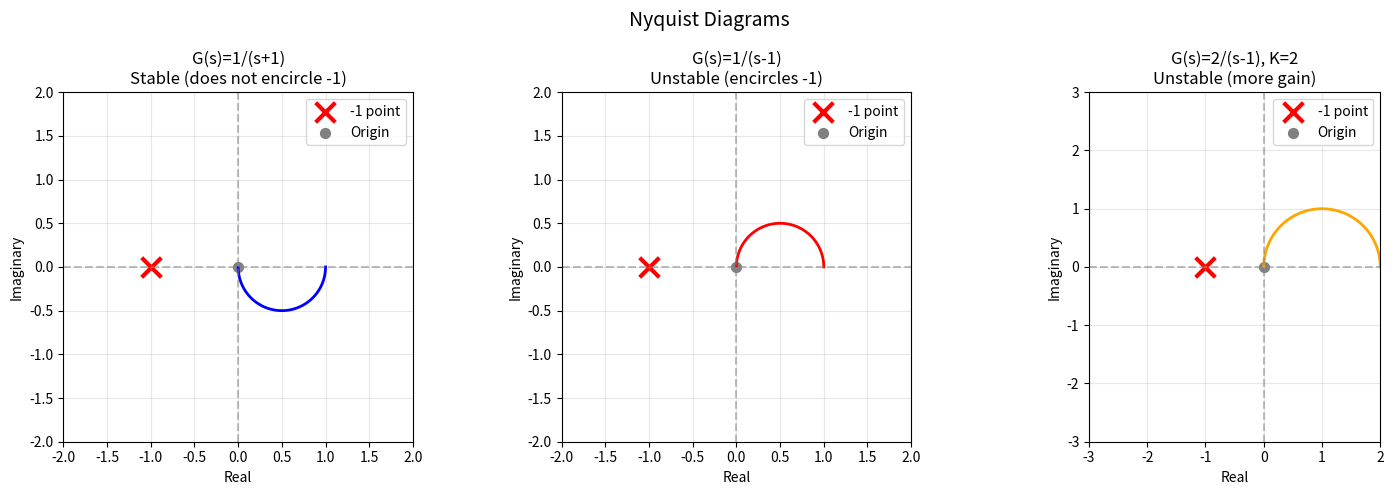

Here is the Python script that generated this plot: (Note: this script raises an exception after producing the figure.)
import numpy as np
import matplotlib
matplotlib.use('Agg')
import matplotlib.pyplot as plt
from scipy import signal

# ===== Day 5: Nyquist Stability Criterion =====

def nyquist_curve(sys, omega_range=(-4, 2), num_points=1000):
    """计算 Nyquist 曲线"""
    omega = np.logspace(omega_range[0], omega_range[1], num_points)
    w, H = signal.freqresp(sys, omega)
    return w, H

# ===== 系统 1: G(s) = 1/(s+1) = Stable =====
print("=" * 55)
print("Nyquist Criterion Examples")
print("=" * 55)

sys_stable = signal.TransferFunction([1], [1, 1])
w1, H1 = nyquist_curve(sys_stable)

print("\nSystem 1: G(s) = 1/(s+1)  [Stable]")
print("Nyquist contour: starts at G(j0)=1, ends at origin (clockwise)")
print("Encloses -1 point? NO")
print("P=0, Z=N=0, stable")

# ===== 系统 2: G(s) = 1/(s-1) = Unstable (pole at +1) =====
sys_unstable = signal.TransferFunction([1], [-1, 1])  # s-1 = -(1-s)
print("\nSystem 2: G(s) = 1/(s-1)  [Unstable]")
print("Nyquist contour: starts at G(j0)=-1, ends at origin")
print("Encloses -1? YES (once counterclockwise)")
print("P=1 (one RHP pole), encirclements N=-1")
print("Z = N + P = -1 + 1 = 0, but -1 is ON the curve!")
print("Marginally stable or unstable...")

# ===== 系统 3: G(s) = K/(s-1), K=2 =====
sys_K2 = signal.TransferFunction([2], [-1, 1])
w3, H3 = nyquist_curve(sys_K2)
print("\nSystem 3: G(s) = 2/(s-1), K=2  [Unstable]")
print("Encloses -1? YES")
print("Z = N + P != 0, unstable")

# ===== 可视化 =====
fig, axes = plt.subplots(1, 3, figsize=(15, 5))
fig.suptitle('Nyquist Diagrams', fontsize=14)

# System 1: stable
ax = axes[0]
ax.plot(H1.real, H1.imag, 'b-', lw=2)
ax.scatter([-1], [0], marker='x', s=200, linewidths=3, color='red', label='-1 point')
ax.scatter([0], [0], marker='o', s=50, color='gray', label='Origin')
ax.axhline(y=0, color='gray', ls='--', alpha=0.5)
ax.axvline(x=0, color='gray', ls='--', alpha=0.5)
ax.set_xlabel('Real')
ax.set_ylabel('Imaginary')
ax.set_title('G(s)=1/(s+1)\nStable (does not encircle -1)')
ax.set_xlim(-2, 2)
ax.set_ylim(-2, 2)
ax.set_aspect('equal')
ax.grid(True, alpha=0.3)
ax.legend()

# System 2: unstable
w2, H2 = nyquist_curve(signal.TransferFunction([1], [-1, 1]))
ax = axes[1]
ax.plot(H2.real, H2.imag, 'r-', lw=2)
ax.scatter([-1], [0], marker='x', s=200, linewidths=3, color='red', label='-1 point')
ax.scatter([0], [0], marker='o', s=50, color='gray', label='Origin')
ax.axhline(y=0, color='gray', ls='--', alpha=0.5)
ax.axvline(x=0, color='gray', ls='--', alpha=0.5)
ax.set_xlabel('Real')
ax.set_ylabel('Imaginary')
ax.set_title('G(s)=1/(s-1)\nUnstable (encircles -1)')
ax.set_xlim(-2, 2)
ax.set_ylim(-2, 2)
ax.set_aspect('equal')
ax.grid(True, alpha=0.3)
ax.legend()

# System 3: K*unstable
ax = axes[2]
ax.plot(H3.real, H3.imag, 'orange', lw=2)
ax.scatter([-1], [0], marker='x', s=200, linewidths=3, color='red', label='-1 point')
ax.scatter([0], [0], marker='o', s=50, color='gray', label='Origin')
ax.axhline(y=0, color='gray', ls='--', alpha=0.5)
ax.axvline(x=0, color='gray', ls='--', alpha=0.5)
ax.set_xlabel('Real')
ax.set_ylabel('Imaginary')
ax.set_title('G(s)=2/(s-1), K=2\nUnstable (more gain)')
ax.set_xlim(-3, 2)
ax.set_ylim(-3, 3)
ax.set_aspect('equal')
ax.grid(True, alpha=0.3)
ax.legend()

plt.tight_layout()
plt.savefig('C:/Users/WUccc/.openclaw/workspace/notes/工程控制论/code/day5_nyquist_basic.png', dpi=150, bbox_inches='tight')
print("\nFigure 1 saved: day5_nyquist_basic.png")

# ===== Nyquist with multiple poles =====
print("\n" + "=" * 55)
print("G(s) = 1 / ((s+1)(s+2)(s-0.5))")
sys_mixed = signal.TransferFunction([1], np.poly([-1, -2, 0.5]))
w_m, H_m = nyquist_curve(sys_mixed, omega_range=(-2, 3))
poles = sys_mixed.poles
print(f"Poles: {poles}")
print(f"RHP poles P = {sum(1 for p in poles if p.real > 0)}")

# Count encirclements of -1
def count_encirclements(H, target=-1):
    """数 -1 被包围次数（简易法：射线交点计数）"""
    x, y = H.real, H.imag
    # 射线从 target 向右延伸
    tx = target
    crossings = 0
    for i in range(len(x)-1):
        # 检查线段是否与 x=tx 的射线相交
        y1, y2 = y[i] - 0, y[i+1] - 0
        x1, x2 = x[i] - tx, x[i+1] - tx
        if (y1 > 0) != (y2 > 0):  # 穿过x轴
            # 计算交点 x 坐标
            if x1 != x2:
                ix = x1 + (x2-x1) * (-y1) / (y2-y1)
                if ix > 0:
                    crossings += 1
    return crossings

N_approx = count_encirclements(H_m, -1)
Z = N_approx + int(sum(1 for p in poles if p.real > 0))
stable = Z == 0

print(f"Nyquist encirclements N ~ {N_approx}")
print(f"Z = N + P = {N_approx} + {sum(1 for p in poles if p.real > 0)} = {Z}")
print(f"System: {'STABLE' if stable else 'UNSTABLE'}")

plt.figure(figsize=(8, 8))
plt.plot(H_m.real, H_m.imag, 'b-', lw=2)
plt.scatter([-1], [0], marker='x', s=200, linewidths=3, color='red', label='-1 point')
for p in poles:
    marker = 'x' if p.real > 0 else 'o'
    color = 'red' if p.real > 0 else 'green'
    plt.scatter([p.real], [p.imag], marker=marker, s=150, color=color, zorder=5)
plt.xlabel('Real')
plt.ylabel('Imaginary')
plt.title(f'G(s) = 1/((s+1)(s+2)(s-0.5))\nP={sum(1 for p in poles if p.real > 0)} RHP poles, Z={Z}')
plt.axhline(y=0, color='gray', ls='--', alpha=0.5)
plt.axvline(x=0, color='gray', ls='--', alpha=0.5)
plt.xlim(-2, 1)
plt.ylim(-2, 2)
plt.grid(True, alpha=0.3)
plt.legend()
plt.savefig('C:/Users/WUccc/.openclaw/workspace/notes/工程控制论/code/day5_nyquist_mixed.png', dpi=150, bbox_inches='tight')
print("Figure 2 saved: day5_nyquist_mixed.png")

# ===== Key insight =====
print("\n" + "=" * 55)
print("Nyquist Stability Criterion (Recap)")
print("=" * 55)
print("""
Nyquist: Z = N + P
  Z = 闭环右半平面极点数（Z=0 则稳定）
  N = Nyquist曲线绕-1点的逆时针圈数
  P = 开环右半平面极点数

判断:
  P=0 (开环稳定) → N=0 则闭环稳定（不包围-1）
  P>0 → 需要额外的顺时针包围来抵消
""")
